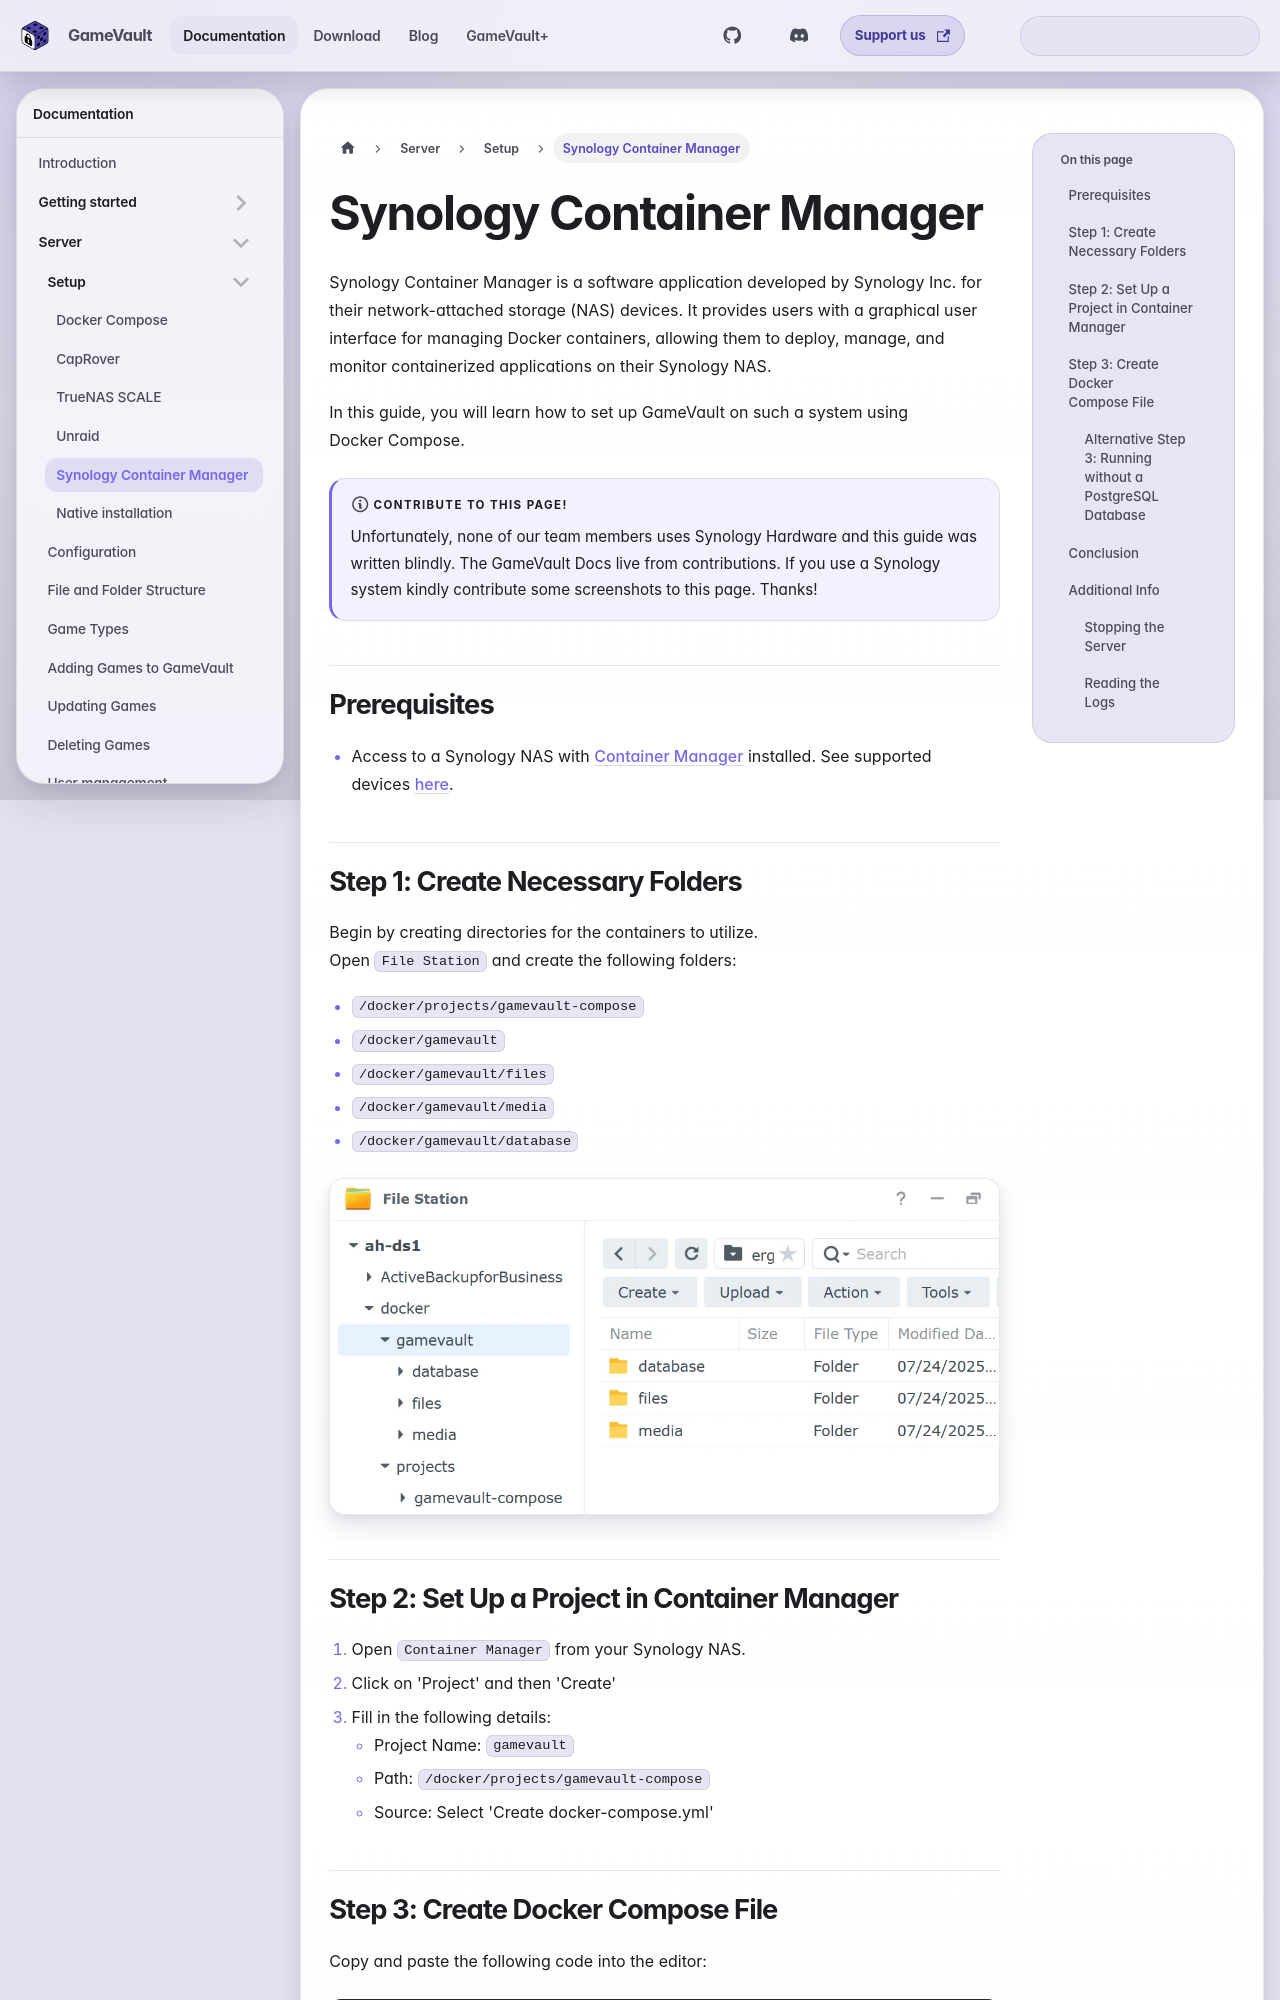

repository: Phalcode/gamevault-docs · page: docs/server/setup/synology-container-manager/index.html · generator: docusaurus

---
title: Synology Container Manager
description: Install GameVault Server with Synology Container Manager and persistent folders.
sidebar_position: 6
---

Synology Container Manager is a software application developed by Synology Inc. for their network-attached storage (NAS) devices. It provides users with a graphical user interface for managing Docker containers, allowing them to deploy, manage, and monitor containerized applications on their Synology NAS.

In this guide, you will learn how to set up GameVault on such a system using Docker Compose.

:::note Contribute to this page!
Unfortunately, none of our team members uses Synology Hardware and this guide was written blindly. The GameVault Docs live from contributions. If you use a Synology system kindly contribute some screenshots to this page. Thanks!
:::

## Prerequisites

- Access to a Synology NAS with [Container Manager](https://www.synology.com/dsm/packages/ContainerManager) installed. See supported devices [here](https://www.synology.com/dsm/packages/ContainerManager).

## Step 1: Create Necessary Folders

Begin by creating directories for the containers to utilize.  
Open `File Station` and create the following folders:

- `/docker/projects/gamevault-compose`
- `/docker/gamevault`
- `/docker/gamevault/files`
- `/docker/gamevault/media`
- `/docker/gamevault/database`

![Step 1](/img/docs/setup/synology/step1.webp)
